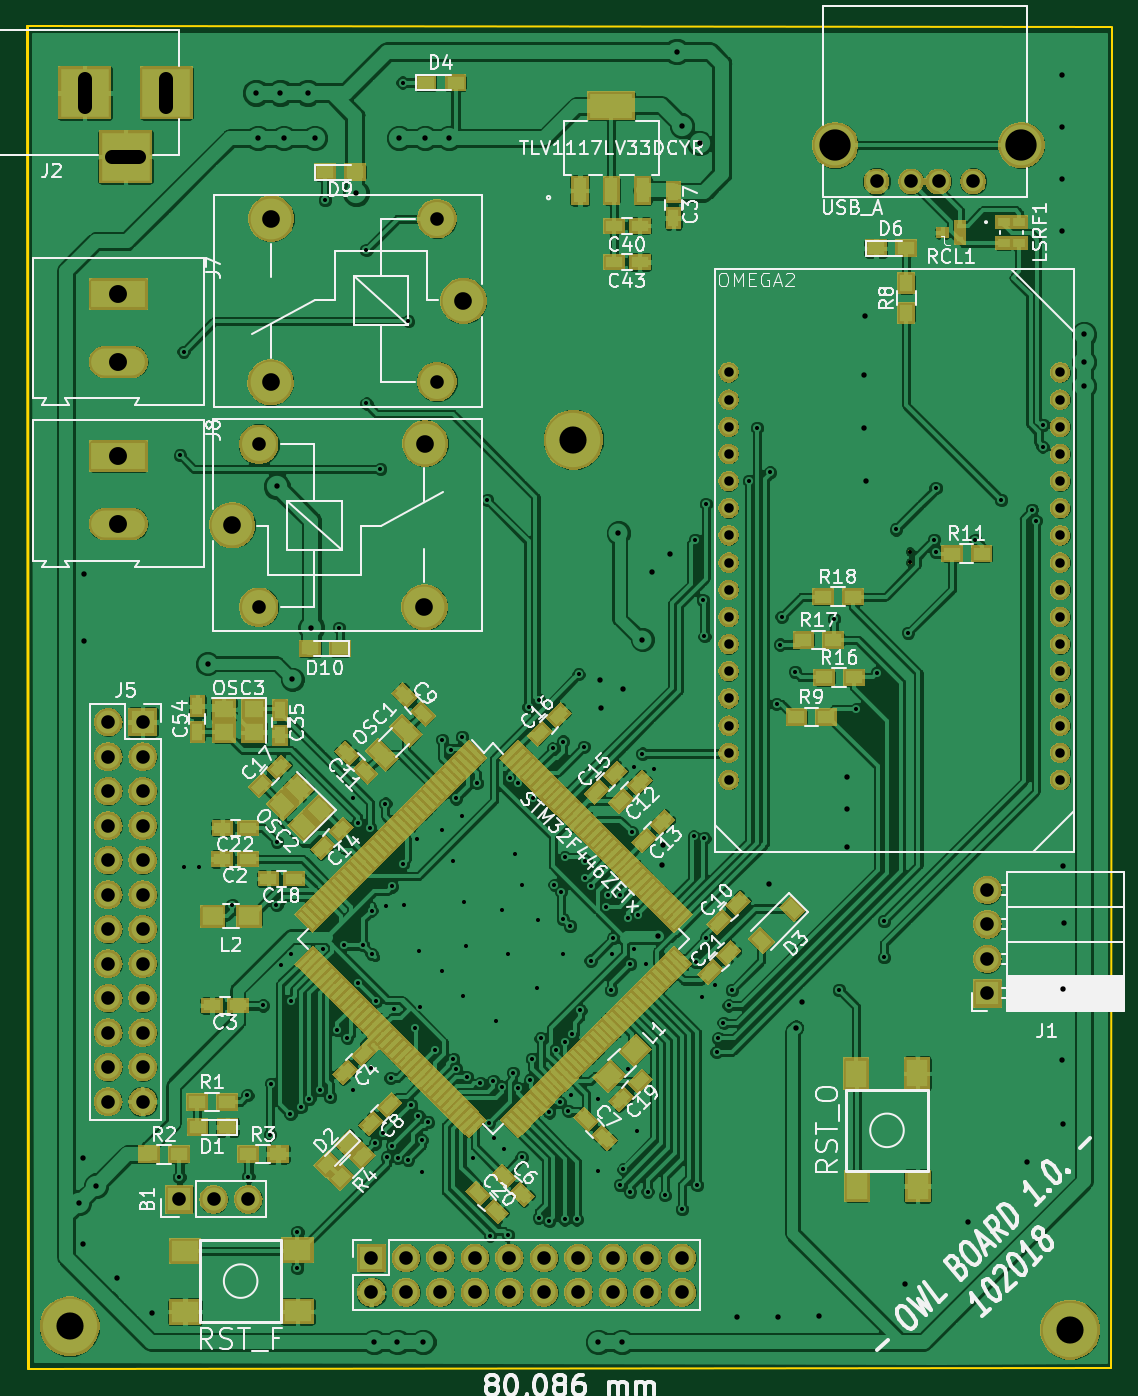
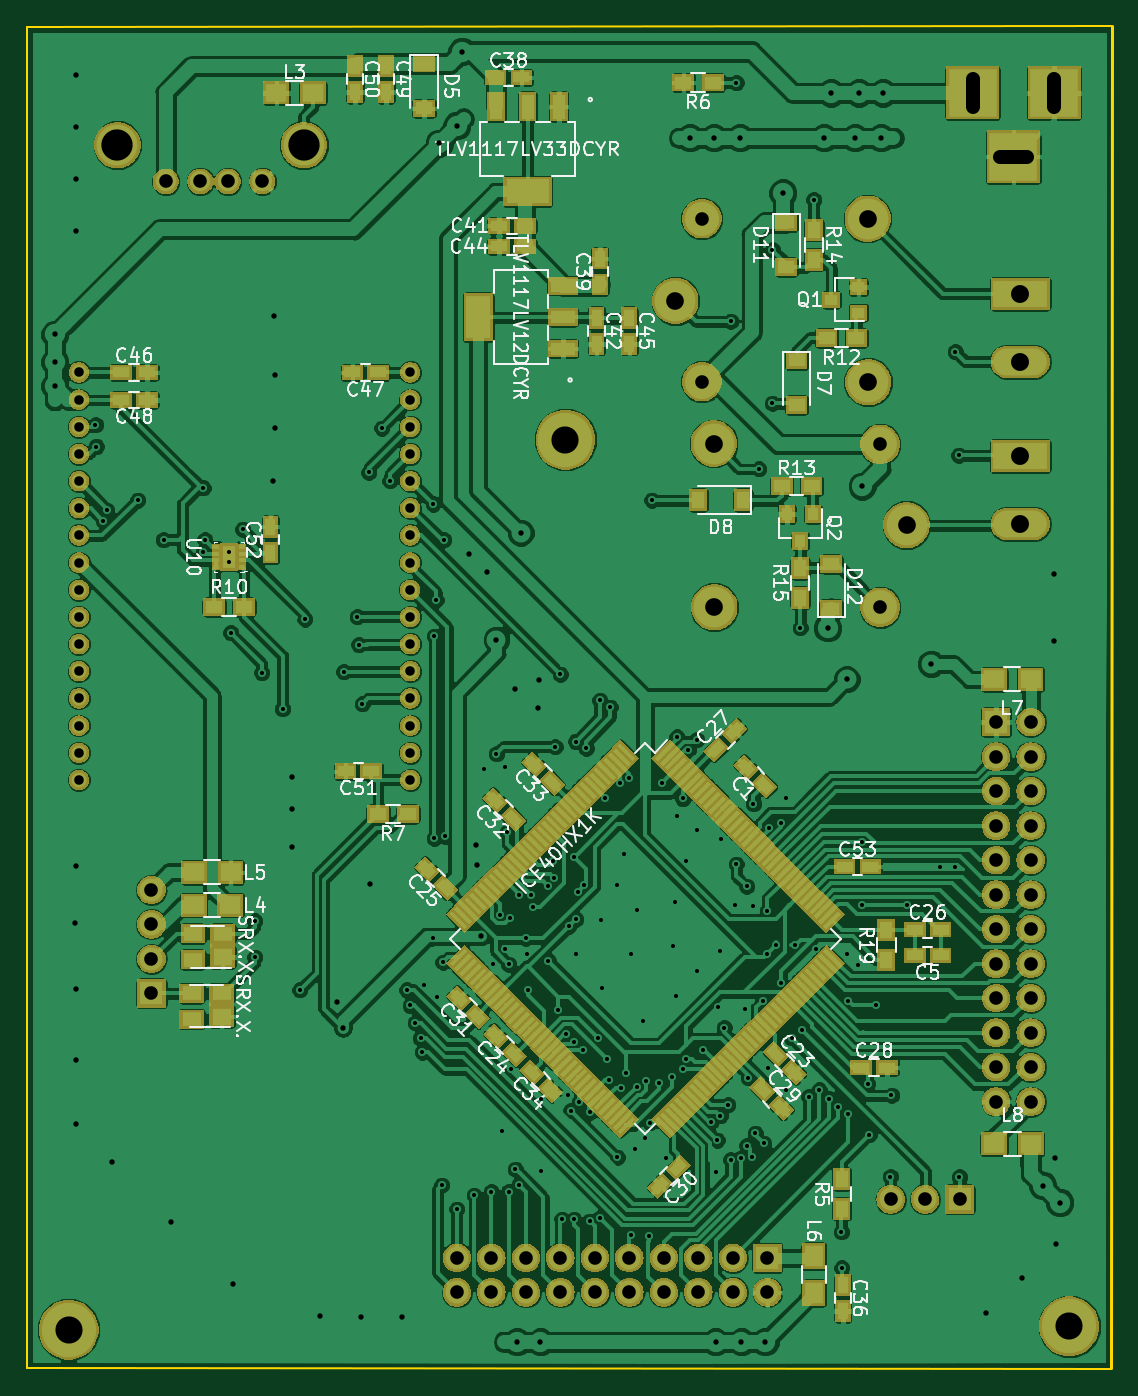
Circuit board: 11 layer files. Board 79.8 x 98.9 mm.
- bottom_copper: design_emb-B.Cu.gbr (488418 bytes)
- bottom_mask: design_emb-B.Mask.gbr (139953 bytes)
- paste: design_emb-B.Paste.gbr (39047 bytes)
- bottom_silk: design_emb-B.SilkS.gbr (67531 bytes)
- outline: design_emb-Edge.Cuts.gbr (764 bytes)
- top_copper: design_emb-F.Cu.gbr (556036 bytes)
- top_mask: design_emb-F.Mask.gbr (142961 bytes)
- paste: design_emb-F.Paste.gbr (42713 bytes)
- top_silk: design_emb-F.SilkS.gbr (89491 bytes)
- drill: design_emb-NPTH.drl (162 bytes)
- drill: design_emb-PTH.drl (5760 bytes)

=== bottom_copper: design_emb-B.Cu.gbr (488418 bytes, source omitted) ===
=== bottom_mask: design_emb-B.Mask.gbr (139953 bytes, source omitted) ===
=== paste: design_emb-B.Paste.gbr (39047 bytes, source omitted) ===
=== bottom_silk: design_emb-B.SilkS.gbr (67531 bytes, source omitted) ===
=== outline: design_emb-Edge.Cuts.gbr ===
G04 #@! TF.GenerationSoftware,KiCad,Pcbnew,5.0.0-fee4fd1~66~ubuntu16.04.1*
G04 #@! TF.CreationDate,2018-10-21T13:34:45-05:00*
G04 #@! TF.ProjectId,design_emb,64657369676E5F656D622E6B69636164,rev?*
G04 #@! TF.SameCoordinates,Original*
G04 #@! TF.FileFunction,Profile,NP*
%FSLAX46Y46*%
G04 Gerber Fmt 4.6, Leading zero omitted, Abs format (unit mm)*
G04 Created by KiCad (PCBNEW 5.0.0-fee4fd1~66~ubuntu16.04.1) date Sun Oct 21 13:34:45 2018*
%MOMM*%
%LPD*%
G01*
G04 APERTURE LIST*
%ADD10C,0.150000*%
%ADD11C,0.200000*%
G04 APERTURE END LIST*
D10*
X191249300Y-44424600D02*
X111429800Y-44348400D01*
X191249300Y-143116300D02*
X191262000Y-44450000D01*
D11*
X111480600Y-143179800D02*
X111429800Y-44373800D01*
D10*
X191249300Y-143116300D02*
X111467900Y-143205200D01*
M02*

=== top_copper: design_emb-F.Cu.gbr (556036 bytes, source omitted) ===
=== top_mask: design_emb-F.Mask.gbr (142961 bytes, source omitted) ===
=== paste: design_emb-F.Paste.gbr (42713 bytes, source omitted) ===
=== top_silk: design_emb-F.SilkS.gbr (89491 bytes, source omitted) ===
=== drill: design_emb-NPTH.drl ===
M48
;DRILL file {KiCad 5.0.0-fee4fd1~66~ubuntu16.04.1} date Sun Oct 21 13:36:45 2018
;FORMAT={-:-/ absolute / inch / decimal}
FMAT,2
INCH,TZ
%
G90
G05
M72
T0
M30

=== drill: design_emb-PTH.drl (5760 bytes, source omitted) ===
